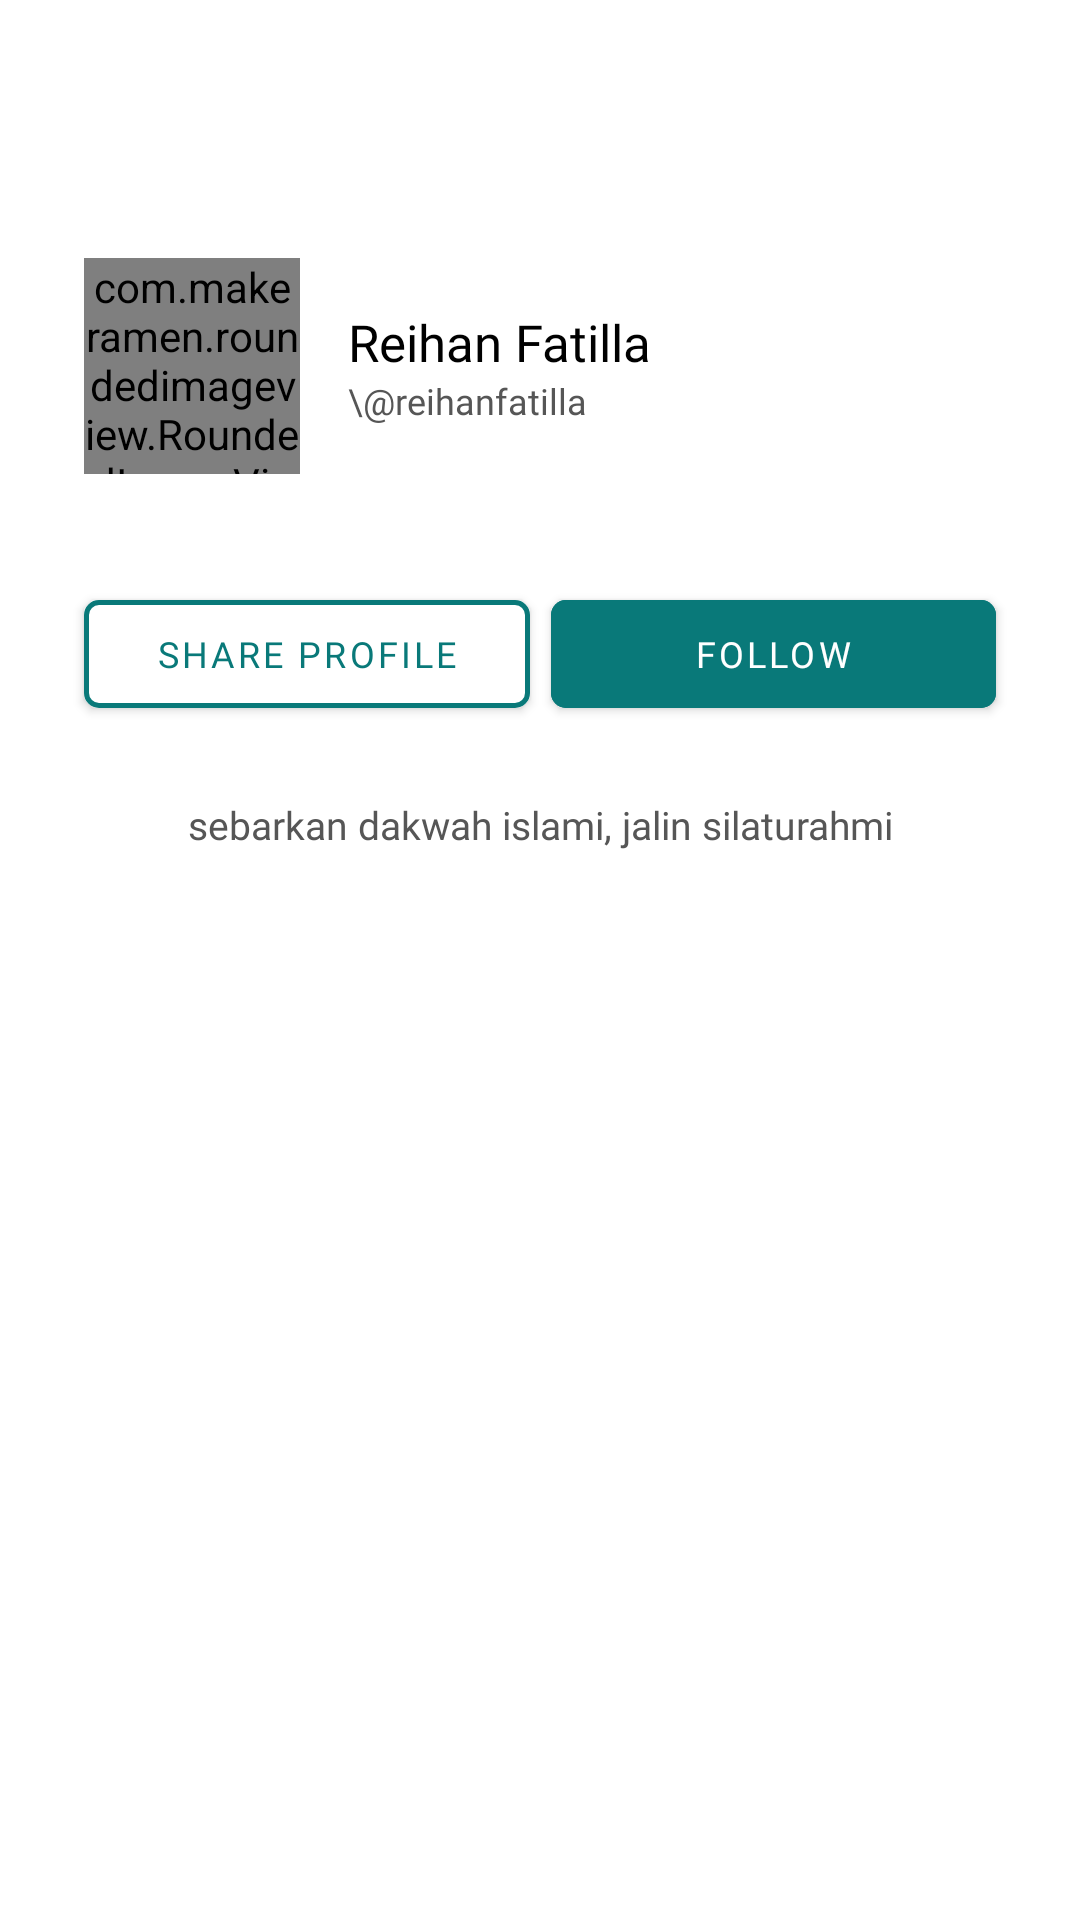

Layout XML and referenced resources for this Android screen:
<!-- AndroidManifest.xml: application theme Theme.Kultum -->
<!-- res/layout/fragment_connect_profile.xml -->
<?xml version="1.0" encoding="utf-8"?>
<androidx.core.widget.NestedScrollView xmlns:android="http://schemas.android.com/apk/res/android"
    xmlns:tools="http://schemas.android.com/tools"
    android:layout_width="match_parent"
    android:layout_height="match_parent"
    xmlns:app="http://schemas.android.com/apk/res-auto"
    tools:context=".presentation.profile.ProfileFragment">

    <androidx.constraintlayout.widget.ConstraintLayout
        android:layout_width="match_parent"
        android:layout_height="match_parent"
        android:paddingHorizontal="28dp"
        android:paddingTop="86dp"
        android:clipToPadding="false">

        <com.makeramen.roundedimageview.RoundedImageView
            android:id="@+id/img_profile"
            android:layout_width="72dp"
            android:layout_height="72dp"
            android:scaleType="centerCrop"
            app:riv_corner_radius="100dp"
            android:src="@drawable/img_profile_sample"
            app:layout_constraintTop_toTopOf="parent"
            app:layout_constraintStart_toStartOf="parent" />

        <LinearLayout
            android:layout_width="0dp"
            android:layout_height="wrap_content"
            android:orientation="vertical"
            android:layout_marginHorizontal="16dp"
            app:layout_constraintTop_toTopOf="@id/img_profile"
            app:layout_constraintBottom_toBottomOf="@id/img_profile"
            app:layout_constraintStart_toEndOf="@id/img_profile"
            app:layout_constraintEnd_toEndOf="parent">

            <TextView
                android:id="@+id/tv_name"
                android:layout_width="match_parent"
                android:layout_height="wrap_content"
                android:textSize="17sp"
                android:textColor="@color/black"
                android:fontFamily="@font/poppins_semibold"
                android:text="Reihan Fatilla"
                android:maxLines="1"/>

            <TextView
                android:id="@+id/tv_username"
                android:layout_width="match_parent"
                android:layout_height="wrap_content"
                android:textSize="12sp"
                android:textColor="@color/gray_text"
                android:fontFamily="@font/poppins_semibold"
                android:text="\@reihanfatilla"
                android:maxLines="1" />

        </LinearLayout>

        <View
            android:id="@+id/center_baseline"
            android:layout_width="1dp"
            android:layout_height="match_parent"
            app:layout_constraintStart_toStartOf="parent"
            app:layout_constraintEnd_toEndOf="parent" />

        <com.google.android.material.button.MaterialButton
            android:id="@+id/btn_edit_profile"
            android:layout_width="0dp"
            android:layout_height="wrap_content"
            android:backgroundTint="@color/white"
            android:fontFamily="@font/poppins_medium"
            android:textSize="12sp"
            app:elevation="0dp"
            android:text="Share Profile"
            android:layout_marginEnd="4dp"
            android:layout_marginTop="36dp"
            android:textColor="@color/primary_color"
            app:strokeColor="@color/primary_color"
            app:strokeWidth="1.5dp"
            app:cornerRadius="5dp"
            app:layout_constraintTop_toBottomOf="@id/img_profile"
            app:layout_constraintStart_toStartOf="parent"
            app:layout_constraintEnd_toEndOf="@id/center_baseline"
            />

        <com.google.android.material.button.MaterialButton
            android:id="@+id/btn_send_message"
            android:layout_width="0dp"
            android:layout_height="wrap_content"
            android:backgroundTint="@color/primary_color"
            android:fontFamily="@font/poppins_medium"
            android:textSize="12sp"
            android:text="Follow"
            android:layout_marginStart="4dp"
            android:layout_marginTop="36dp"
            app:cornerRadius="5dp"
            app:elevation="0dp"
            app:layout_constraintStart_toStartOf="@id/center_baseline"
            app:layout_constraintEnd_toEndOf="parent"
            app:layout_constraintTop_toBottomOf="@id/img_profile"
            />

        <TextView
            android:id="@+id/tv_bio"
            android:layout_width="match_parent"
            android:layout_height="wrap_content"
            android:textSize="13sp"
            android:textColor="@color/gray_text"
            android:fontFamily="@font/poppins_regular"
            android:textAlignment="center"
            android:text="sebarkan dakwah islami, jalin silaturahmi"
            android:maxLines="1"
            android:layout_marginTop="24dp"
            app:layout_constraintTop_toBottomOf="@id/btn_edit_profile"/>

        <com.google.android.material.tabs.TabLayout
            android:id="@+id/profile_tab"
            android:layout_width="match_parent"
            android:layout_height="wrap_content"
            android:elevation="0dp"
            android:layout_marginStart="-28dp"
            android:layout_marginEnd="-28dp"
            android:layout_marginTop="16dp"
            app:tabIndicatorColor="@color/primary_color"
            app:tabMode="fixed"
            app:layout_constraintTop_toBottomOf="@id/tv_bio"/>

        <androidx.viewpager2.widget.ViewPager2
            android:id="@+id/vp_profile"
            android:layout_width="match_parent"
            android:layout_height="wrap_content"
            android:layout_marginStart="-30dp"
            android:layout_marginEnd="-30dp"
            app:layout_constraintTop_toBottomOf="@id/profile_tab" />

    </androidx.constraintlayout.widget.ConstraintLayout>

</androidx.core.widget.NestedScrollView>
<!-- resources referenced by this layout -->
<resources>
  <color name="black">#FF000000</color>
  <color name="gray_text">#565656</color>
  <color name="primary_color">#097979</color>
  <color name="white">#FFFFFFFF</color>
  <style name="Theme.Kultum" parent="Theme.MaterialComponents.Light.NoActionBar">
          
          <item name="colorPrimary">@color/primary_color</item>
          <item name="colorPrimaryVariant">@color/purple_700</item>
          <item name="colorOnPrimary">@color/white</item>
          
          <item name="colorSecondary">@color/teal_200</item>
          <item name="colorSecondaryVariant">@color/teal_700</item>
          <item name="colorOnSecondary">@color/black</item>
          
          <item name="android:statusBarColor">@color/white</item>
          
      </style>
  <color name="purple_700">#FF3700B3</color>
  <color name="teal_200">#FF03DAC5</color>
  <color name="teal_700">#FF018786</color>
</resources>
